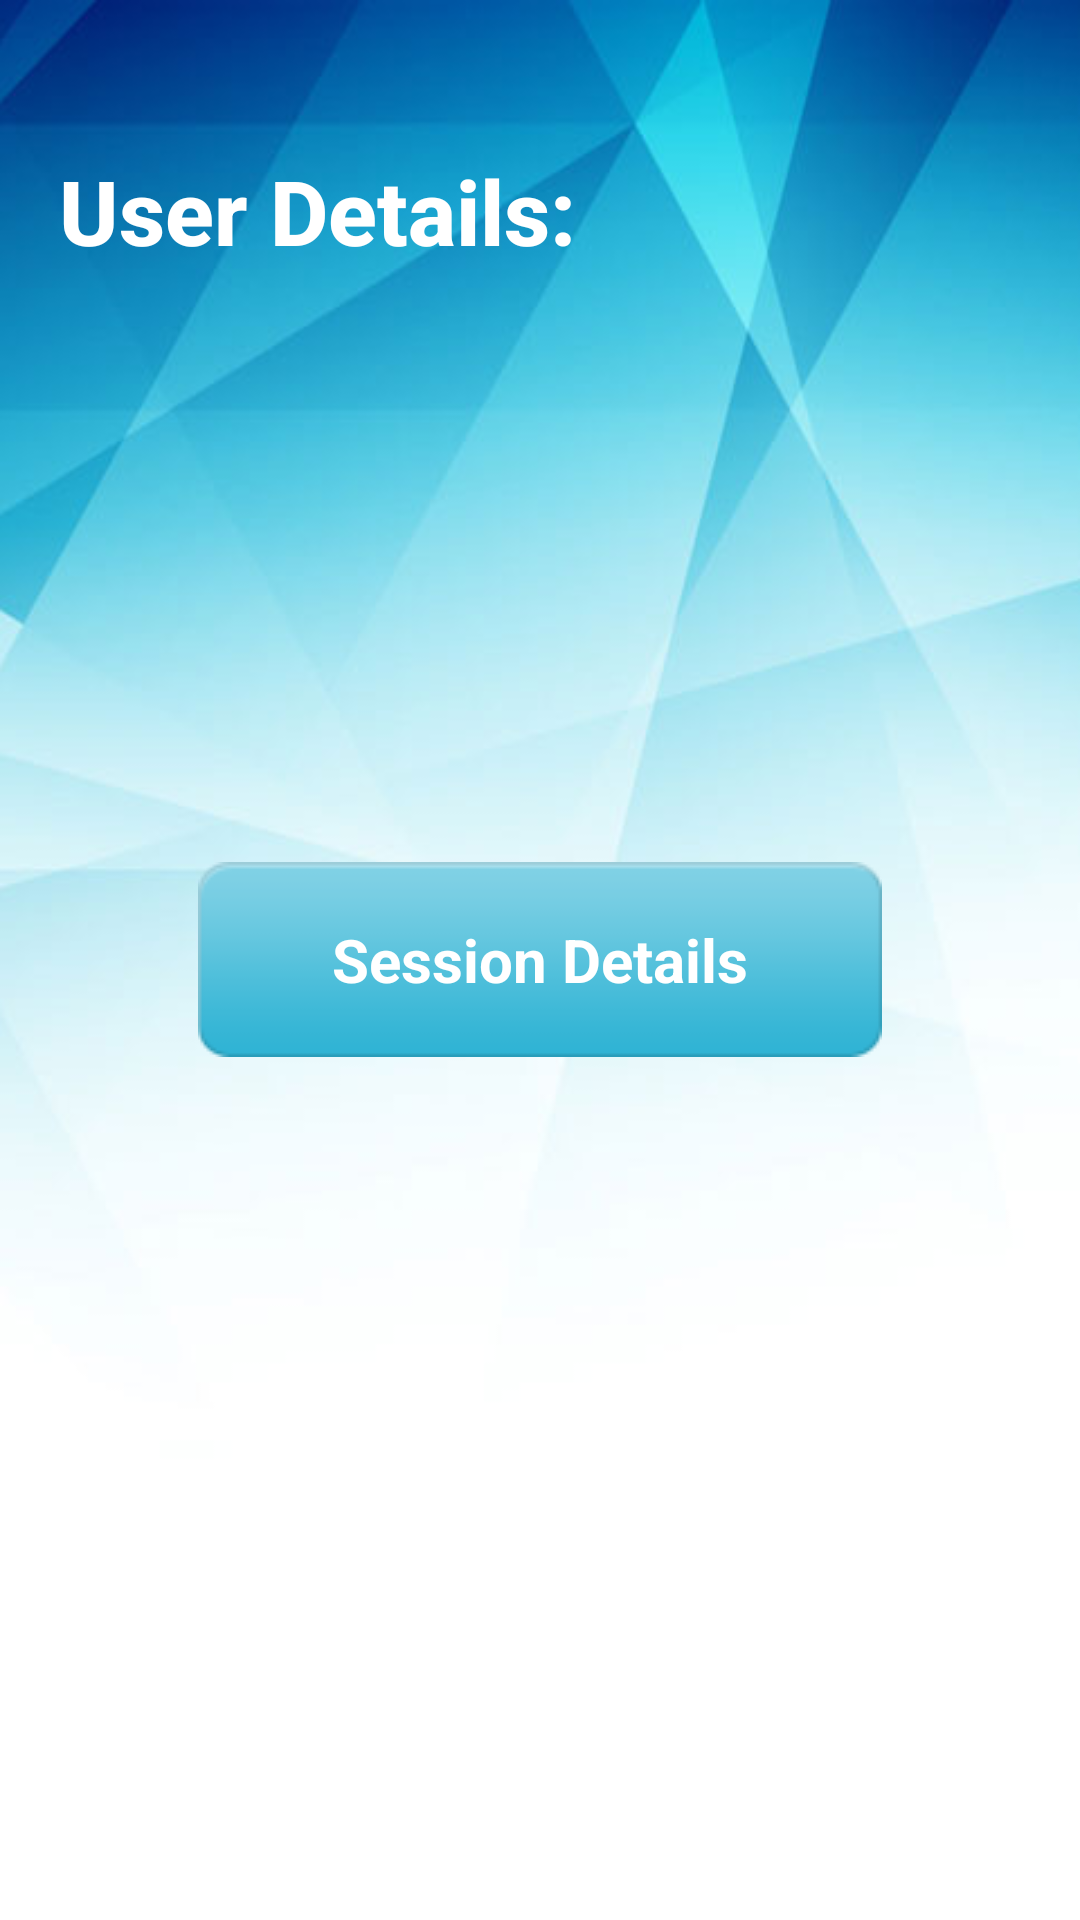

Here is an Android app screen rendered from its layout file. Give the layout XML and the strings, colors and styles it references.
<!-- AndroidManifest.xml: fallback theme Theme.MaterialComponents.DayNight.NoActionBar -->
<!-- res/layout/activity_view.xml -->
<?xml version="1.0" encoding="utf-8"?>
<RelativeLayout xmlns:android="http://schemas.android.com/apk/res/android"
    xmlns:tools="http://schemas.android.com/tools"
    android:layout_width="match_parent"
    android:layout_height="match_parent"
    android:paddingBottom="@dimen/activity_vertical_margin"
    android:paddingLeft="@dimen/activity_horizontal_margin"
    android:paddingRight="@dimen/activity_horizontal_margin"
    android:paddingTop="@dimen/activity_vertical_margin"
    style="@style/back"
    tools:context="com.example.uploadeg.view">

    <TextView android:layout_height="wrap_content"
        android:layout_width="wrap_content"
        android:id="@+id/uid"
        android:text="User Details:"
        android:paddingLeft="20dp"
        android:layout_marginTop="50dp"
        style="@style/text2"
        />

    <TextView android:layout_height="wrap_content"
        android:layout_width="wrap_content"
        android:id="@+id/uname"
        android:layout_below="@+id/uid"
        android:paddingLeft="20dp"
        style="@style/text1"
        />

    <Button
        android:layout_width="wrap_content"
        android:layout_height="wrap_content"
        android:text="Session Details"
        android:id="@+id/button2"
        style="@style/BlueButton"
        android:onClick="go"
        android:layout_centerVertical="true"
        android:layout_centerHorizontal="true" />
</RelativeLayout>
<!-- resources referenced by this layout -->
<resources>
  <style name="BlueButton" parent="android:Widget.Button">
          <item name="android:background">@drawable/active</item>
          <item name="android:textColor">#ffffff</item>
          <item name="android:textSize">20dp</item>
          <item name="android:textStyle">bold</item>
      </style>
  <style name="back">
          <item name="android:background">@drawable/background1</item>
      </style>
  <style name="text1">
          <item name="android:textColor">#5a7aa3</item>
          <item name="android:textSize">30dp</item>
          <item name="android:fontFamily">sans-serif-medium</item>
          <item name="android:textStyle">bold</item>
      </style>
  <style name="text2">
          <item name="android:textColor">#ffffff</item>
          <item name="android:textSize">30dp</item>
          <item name="android:fontFamily">sans-serif-medium</item>
          <item name="android:textStyle">bold</item>
      </style>
  <!-- drawable active: png bitmap (drawable, 2033 bytes) -->
  <!-- drawable background1: png bitmap (drawable, 99422 bytes) -->
</resources>
